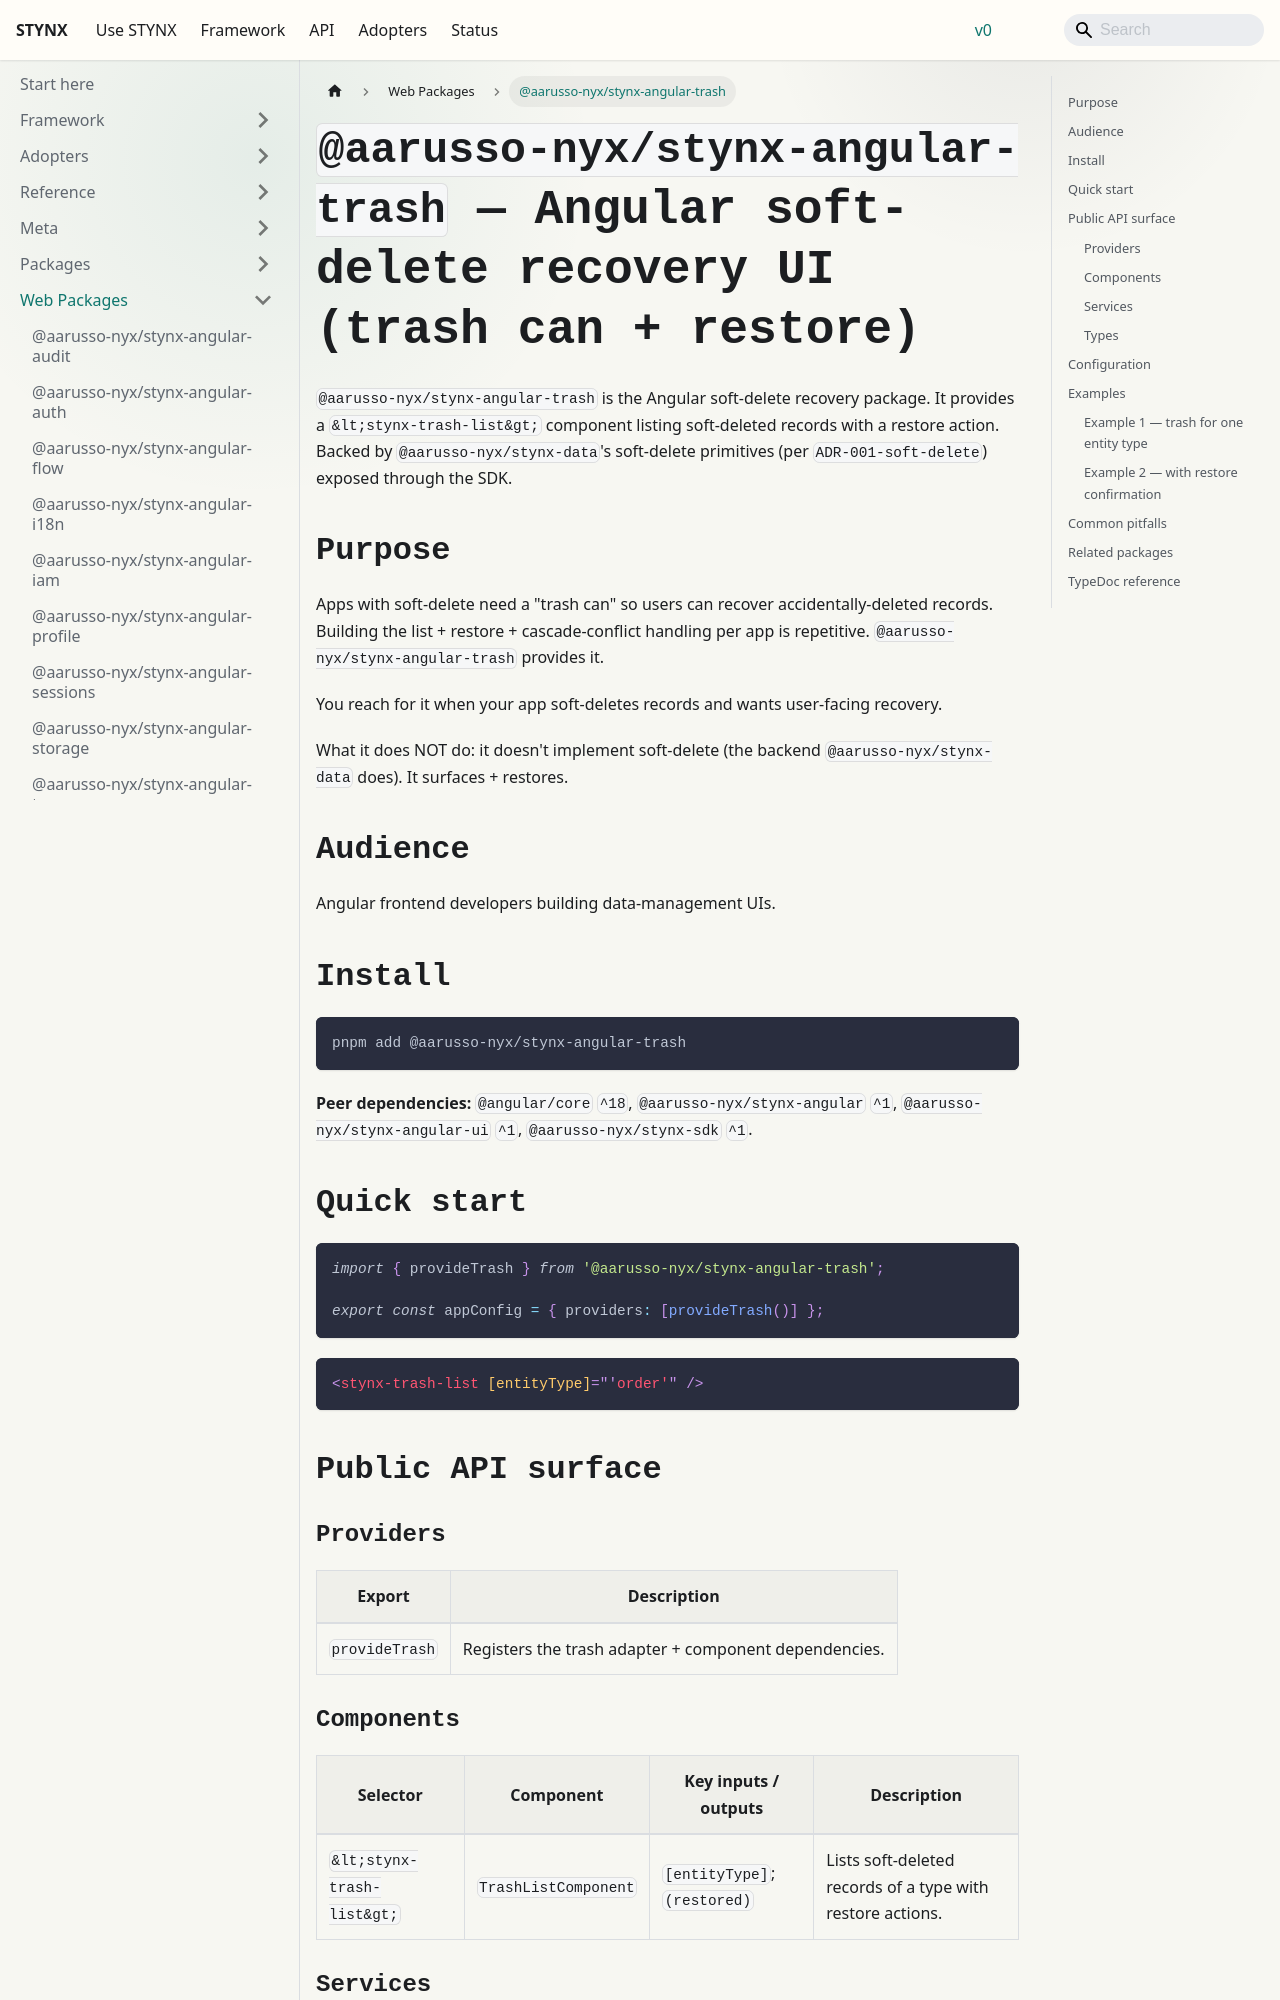

repository: aarusso-nyx/stynx · page: docs/packages-web/angular-trash/index.html · generator: docusaurus

# `@aarusso-nyx/stynx-angular-trash` — Angular soft-delete recovery UI (trash can + restore)

`@aarusso-nyx/stynx-angular-trash` is the Angular soft-delete recovery package. It provides a `<stynx-trash-list>` component listing soft-deleted records with a restore action. Backed by `@aarusso-nyx/stynx-data`'s soft-delete primitives (per `ADR-001-soft-delete`) exposed through the SDK.

## Purpose

Apps with soft-delete need a "trash can" so users can recover accidentally-deleted records. Building the list + restore + cascade-conflict handling per app is repetitive. `@aarusso-nyx/stynx-angular-trash` provides it.

You reach for it when your app soft-deletes records and wants user-facing recovery.

What it does NOT do: it doesn't implement soft-delete (the backend `@aarusso-nyx/stynx-data` does). It surfaces + restores.

## Audience

Angular frontend developers building data-management UIs.

## Install

```bash
pnpm add @aarusso-nyx/stynx-angular-trash
```

**Peer dependencies:** `@angular/core` `^18`, `@aarusso-nyx/stynx-angular` `^1`, `@aarusso-nyx/stynx-angular-ui` `^1`, `@aarusso-nyx/stynx-sdk` `^1`.

## Quick start

```ts
import { provideTrash } from '@aarusso-nyx/stynx-angular-trash';

export const appConfig = { providers: [provideTrash()] };
```

```html
<stynx-trash-list [entityType]="'order'" />
```

## Public API surface

### Providers

| Export         | Description                                           |
| -------------- | ----------------------------------------------------- |
| `provideTrash` | Registers the trash adapter + component dependencies. |

### Components

| Selector             | Component            | Key inputs / outputs         | Description                                                |
| -------------------- | -------------------- | ---------------------------- | ---------------------------------------------------------- |
| `<stynx-trash-list>` | `TrashListComponent` | `[entityType]`; `(restored)` | Lists soft-deleted records of a type with restore actions. |
